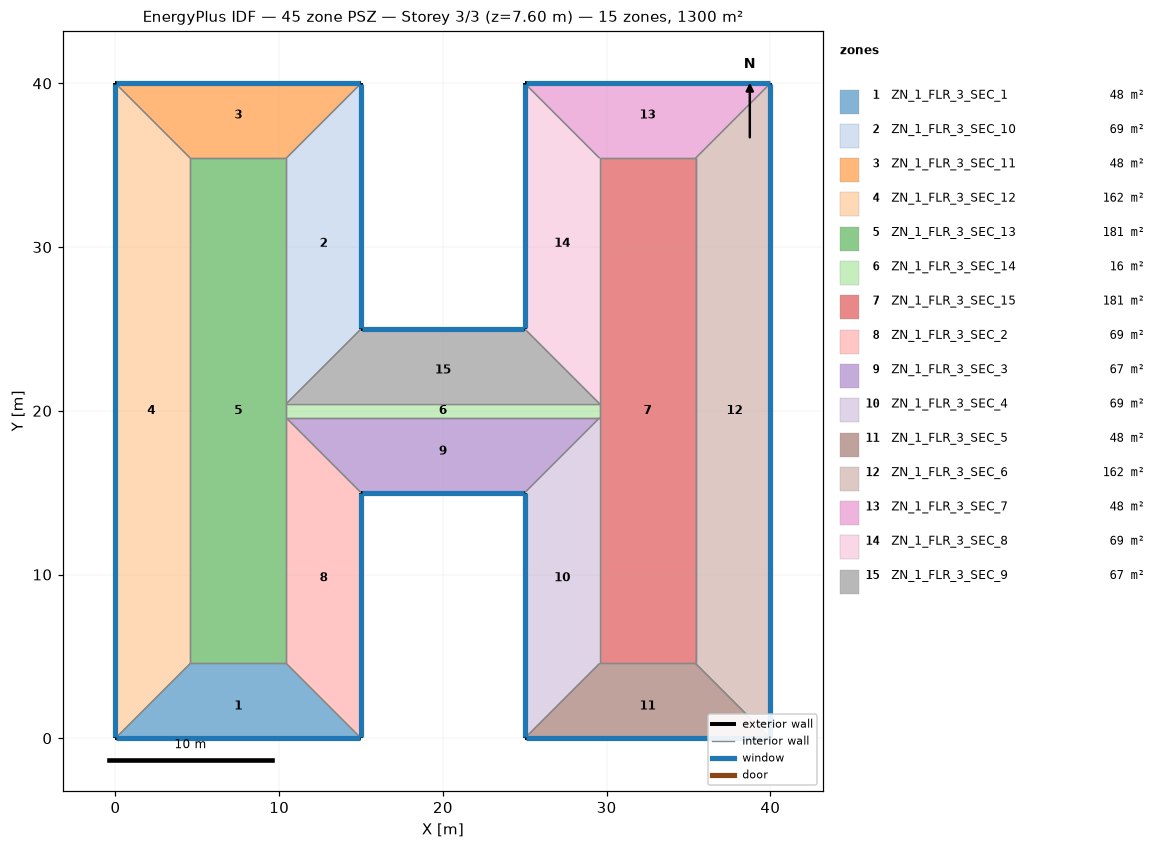
=== STOREY PLAN SPEC (per zone: floor XY polygon, exterior-wall plan segments, windows/doors) ===
zone 1: ZN_1_FLR_3_SEC_1  (47.7 m²)
  floor: (4.57, 4.57) (10.43, 4.57) (15.00, 0.00) (0.00, 0.00)
  exterior wall: (0.00, 0.00) – (15.00, 0.00)  [15.0 m]
    window: (0.05, 0.00) – (14.95, 0.00)  [22.8 m²]
  interior walls: 3
zone 2: ZN_1_FLR_3_SEC_10  (68.6 m²)
  floor: (10.43, 35.43) (15.00, 40.00) (15.00, 25.00) (10.43, 20.43)
  exterior wall: (15.00, 25.00) – (15.00, 40.00)  [15.0 m]
    window: (15.00, 25.05) – (15.00, 39.95)  [22.8 m²]
  interior walls: 3
zone 3: ZN_1_FLR_3_SEC_11  (47.7 m²)
  floor: (0.00, 40.00) (15.00, 40.00) (10.43, 35.43) (4.57, 35.43)
  exterior wall: (15.00, 40.00) – (0.00, 40.00)  [15.0 m]
    window: (14.95, 40.00) – (0.05, 40.00)  [22.8 m²]
  interior walls: 3
zone 4: ZN_1_FLR_3_SEC_12  (161.9 m²)
  floor: (0.00, 40.00) (4.57, 35.43) (4.57, 4.57) (0.00, 0.00)
  exterior wall: (0.00, 40.00) – (0.00, 0.00)  [40.0 m]
    window: (0.00, 39.95) – (0.00, 0.05)  [60.8 m²]
  interior walls: 3
zone 5: ZN_1_FLR_3_SEC_13  (180.8 m²)
  floor: (4.57, 35.43) (10.43, 35.43) (10.43, 4.57) (4.57, 4.57)
  interior walls: 6
zone 6: ZN_1_FLR_3_SEC_14  (16.5 m²)
  floor: (10.43, 20.43) (29.57, 20.43) (29.57, 19.57) (10.43, 19.57)
  interior walls: 4
zone 7: ZN_1_FLR_3_SEC_15  (180.8 m²)
  floor: (29.57, 35.43) (35.43, 35.43) (35.43, 4.57) (29.57, 4.57)
  interior walls: 6
zone 8: ZN_1_FLR_3_SEC_2  (68.6 m²)
  floor: (10.43, 19.57) (15.00, 15.00) (15.00, 0.00) (10.43, 4.57)
  exterior wall: (15.00, 0.00) – (15.00, 15.00)  [15.0 m]
    window: (15.00, 0.05) – (15.00, 14.95)  [22.8 m²]
  interior walls: 3
zone 9: ZN_1_FLR_3_SEC_3  (66.6 m²)
  floor: (10.43, 19.57) (29.57, 19.57) (25.00, 15.00) (15.00, 15.00)
  exterior wall: (15.00, 15.00) – (25.00, 15.00)  [10.0 m]
    window: (15.05, 15.00) – (24.95, 15.00)  [15.2 m²]
  interior walls: 3
zone 10: ZN_1_FLR_3_SEC_4  (68.6 m²)
  floor: (25.00, 15.00) (29.57, 19.57) (29.57, 4.57) (25.00, 0.00)
  exterior wall: (25.00, 15.00) – (25.00, 0.00)  [15.0 m]
    window: (25.00, 14.95) – (25.00, 0.05)  [22.8 m²]
  interior walls: 3
zone 11: ZN_1_FLR_3_SEC_5  (47.7 m²)
  floor: (29.57, 4.57) (35.43, 4.57) (40.00, 0.00) (25.00, 0.00)
  exterior wall: (25.00, 0.00) – (40.00, 0.00)  [15.0 m]
    window: (25.05, 0.00) – (39.95, 0.00)  [22.8 m²]
  interior walls: 3
zone 12: ZN_1_FLR_3_SEC_6  (161.9 m²)
  floor: (35.43, 35.43) (40.00, 40.00) (40.00, 0.00) (35.43, 4.57)
  exterior wall: (40.00, 0.00) – (40.00, 40.00)  [40.0 m]
    window: (40.00, 0.05) – (40.00, 39.95)  [60.8 m²]
  interior walls: 3
zone 13: ZN_1_FLR_3_SEC_7  (47.7 m²)
  floor: (25.00, 40.00) (40.00, 40.00) (35.43, 35.43) (29.57, 35.43)
  exterior wall: (40.00, 40.00) – (25.00, 40.00)  [15.0 m]
    window: (39.95, 40.00) – (25.05, 40.00)  [22.8 m²]
  interior walls: 3
zone 14: ZN_1_FLR_3_SEC_8  (68.6 m²)
  floor: (25.00, 40.00) (29.57, 35.43) (29.57, 20.43) (25.00, 25.00)
  exterior wall: (25.00, 40.00) – (25.00, 25.00)  [15.0 m]
    window: (25.00, 39.95) – (25.00, 25.05)  [22.8 m²]
  interior walls: 3
zone 15: ZN_1_FLR_3_SEC_9  (66.6 m²)
  floor: (15.00, 25.00) (25.00, 25.00) (29.57, 20.43) (10.43, 20.43)
  exterior wall: (25.00, 25.00) – (15.00, 25.00)  [10.0 m]
    window: (24.95, 25.00) – (15.05, 25.00)  [15.2 m²]
  interior walls: 3

=== DERIVED (storey summary) ===
Building: 45 zone PSZ
Storey: 3 of 3  (floor level z = 7.60 m)
Storey gross floor area: 1300.0 m²
Zones on this storey: 15
  - ZN_1_FLR_3_SEC_1: floor 47.7 m²; exterior wall 15.0 m (57.0 m²); 1 window(s) 22.8 m²; WWR 40.0%
  - ZN_1_FLR_3_SEC_10: floor 68.6 m²; exterior wall 15.0 m (57.0 m²); 1 window(s) 22.8 m²; WWR 40.0%
  - ZN_1_FLR_3_SEC_11: floor 47.7 m²; exterior wall 15.0 m (57.0 m²); 1 window(s) 22.8 m²; WWR 40.0%
  - ZN_1_FLR_3_SEC_12: floor 161.9 m²; exterior wall 40.0 m (152.0 m²); 1 window(s) 60.8 m²; WWR 40.0%
  - ZN_1_FLR_3_SEC_13: floor 180.8 m²
  - ZN_1_FLR_3_SEC_14: floor 16.5 m²
  - ZN_1_FLR_3_SEC_15: floor 180.8 m²
  - ZN_1_FLR_3_SEC_2: floor 68.6 m²; exterior wall 15.0 m (57.0 m²); 1 window(s) 22.8 m²; WWR 40.0%
  - ZN_1_FLR_3_SEC_3: floor 66.6 m²; exterior wall 10.0 m (38.0 m²); 1 window(s) 15.2 m²; WWR 40.0%
  - ZN_1_FLR_3_SEC_4: floor 68.6 m²; exterior wall 15.0 m (57.0 m²); 1 window(s) 22.8 m²; WWR 40.0%
  - ZN_1_FLR_3_SEC_5: floor 47.7 m²; exterior wall 15.0 m (57.0 m²); 1 window(s) 22.8 m²; WWR 40.0%
  - ZN_1_FLR_3_SEC_6: floor 161.9 m²; exterior wall 40.0 m (152.0 m²); 1 window(s) 60.8 m²; WWR 40.0%
  - ZN_1_FLR_3_SEC_7: floor 47.7 m²; exterior wall 15.0 m (57.0 m²); 1 window(s) 22.8 m²; WWR 40.0%
  - ZN_1_FLR_3_SEC_8: floor 68.6 m²; exterior wall 15.0 m (57.0 m²); 1 window(s) 22.8 m²; WWR 40.0%
  - ZN_1_FLR_3_SEC_9: floor 66.6 m²; exterior wall 10.0 m (38.0 m²); 1 window(s) 15.2 m²; WWR 40.0%
Zone adjacency (shared interzone walls):
  - ZN_1_FLR_3_SEC_1 ↔ ZN_1_FLR_3_SEC_12
  - ZN_1_FLR_3_SEC_1 ↔ ZN_1_FLR_3_SEC_13
  - ZN_1_FLR_3_SEC_1 ↔ ZN_1_FLR_3_SEC_2
  - ZN_1_FLR_3_SEC_10 ↔ ZN_1_FLR_3_SEC_11
  - ZN_1_FLR_3_SEC_10 ↔ ZN_1_FLR_3_SEC_13
  - ZN_1_FLR_3_SEC_10 ↔ ZN_1_FLR_3_SEC_9
  - ZN_1_FLR_3_SEC_11 ↔ ZN_1_FLR_3_SEC_12
  - ZN_1_FLR_3_SEC_11 ↔ ZN_1_FLR_3_SEC_13
  - ZN_1_FLR_3_SEC_12 ↔ ZN_1_FLR_3_SEC_13
  - ZN_1_FLR_3_SEC_13 ↔ ZN_1_FLR_3_SEC_14
  - ZN_1_FLR_3_SEC_13 ↔ ZN_1_FLR_3_SEC_2
  - ZN_1_FLR_3_SEC_14 ↔ ZN_1_FLR_3_SEC_15
  - ZN_1_FLR_3_SEC_14 ↔ ZN_1_FLR_3_SEC_3
  - ZN_1_FLR_3_SEC_14 ↔ ZN_1_FLR_3_SEC_9
  - ZN_1_FLR_3_SEC_15 ↔ ZN_1_FLR_3_SEC_4
  - ZN_1_FLR_3_SEC_15 ↔ ZN_1_FLR_3_SEC_5
  - ZN_1_FLR_3_SEC_15 ↔ ZN_1_FLR_3_SEC_6
  - ZN_1_FLR_3_SEC_15 ↔ ZN_1_FLR_3_SEC_7
  - ZN_1_FLR_3_SEC_15 ↔ ZN_1_FLR_3_SEC_8
  - ZN_1_FLR_3_SEC_2 ↔ ZN_1_FLR_3_SEC_3
  - ZN_1_FLR_3_SEC_3 ↔ ZN_1_FLR_3_SEC_4
  - ZN_1_FLR_3_SEC_4 ↔ ZN_1_FLR_3_SEC_5
  - ZN_1_FLR_3_SEC_5 ↔ ZN_1_FLR_3_SEC_6
  - ZN_1_FLR_3_SEC_6 ↔ ZN_1_FLR_3_SEC_7
  - ZN_1_FLR_3_SEC_7 ↔ ZN_1_FLR_3_SEC_8
  - ZN_1_FLR_3_SEC_8 ↔ ZN_1_FLR_3_SEC_9